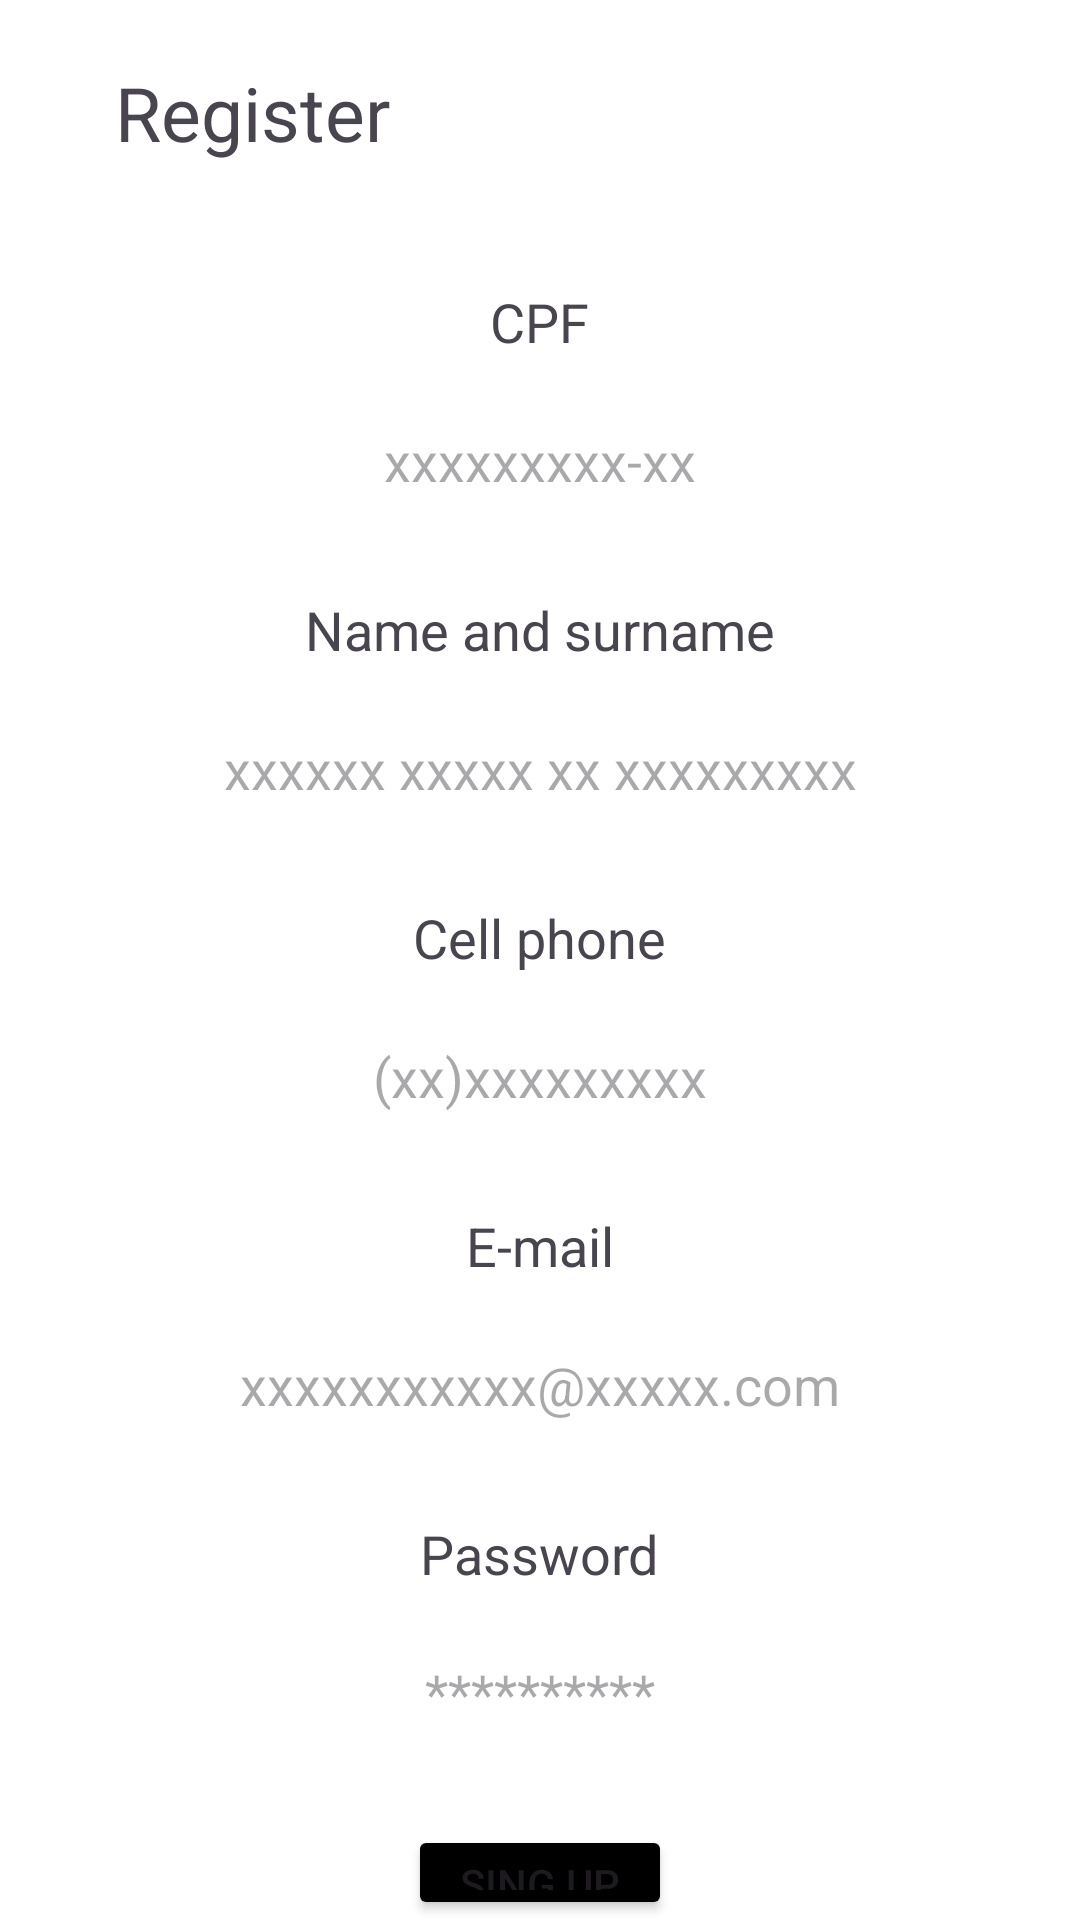

Android layout source for this screen:
<!-- AndroidManifest.xml: application theme Theme.CharmeLocal -->
<!-- res/layout/activity_register_customer.xml -->
<?xml version="1.0" encoding="utf-8"?>
<RelativeLayout xmlns:android="http://schemas.android.com/apk/res/android"
    xmlns:tools="http://schemas.android.com/tools"
    android:layout_width="match_parent"
    android:layout_height="match_parent"
    android:background="@color/white"
    tools:context=".RegisterCustomerActivity">

    <LinearLayout
        android:id="@+id/upNavView"
        android:layout_width="match_parent"
        android:layout_height="75dp"
        android:orientation="horizontal"
        tools:ignore="UselessParent">

        <ImageButton
            android:id="@+id/backButtom"
            android:layout_width="wrap_content"
            android:layout_height="match_parent"
            android:layout_weight="1"
            android:background="@color/white"
            android:contentDescription="@string/backItemDescription"
            android:src="@drawable/backicon" />

        <TextView
            android:layout_width="wrap_content"
            android:layout_height="match_parent"
            android:layout_weight="6"
            android:background="@color/white"
            android:gravity="center"
            android:text="@string/registerTitle"
            android:textAlignment="viewStart"
            android:textSize="25sp"
            tools:ignore="RtlCompat" />

    </LinearLayout>

    <TextView
        android:id="@+id/textCpf"
        style="@style/textTitleStyle"
        android:layout_below="@+id/upNavView"
        android:text="@string/requestAccountCpf" />

    <EditText
        android:id="@+id/editCpf"
        style="@style/editTextStyle"
        android:layout_below="@+id/textCpf"
        android:autofillHints=""
        android:hint="@string/cpfCnpjHint"
        android:inputType="number"
        android:maxLength="11"
        android:minWidth="150dp" />

    <TextView
        android:id="@+id/textName"
        style="@style/textTitleStyle"
        android:layout_below="@+id/editCpf"
        android:text="@string/requestAccountName" />

    <EditText
        android:id="@+id/editName"
        style="@style/editTextStyle"
        android:layout_below="@+id/textName"
        android:autofillHints=""
        android:hint="@string/nameHint"
        android:inputType="textPersonName"
        android:maxLength="30"
        android:minWidth="200dp" />

    <TextView
        android:id="@+id/textCellPhone"
        style="@style/textTitleStyle"
        android:layout_below="@+id/editName"
        android:text="@string/requestAccountCellPhone" />

    <EditText
        android:id="@+id/editCellPhone"
        style="@style/editTextStyle"
        android:layout_below="@+id/textCellPhone"
        android:autofillHints=""
        android:background="@drawable/edittext_rounded_corners"
        android:hint="@string/cellPhoneHint"
        android:inputType="phone"
        android:maxLength="11"
        android:minWidth="140dp" />

    <TextView
        android:id="@+id/textEmail"
        style="@style/textTitleStyle"
        android:layout_below="@+id/editCellPhone"
        android:text="@string/requestAccountEmail" />

    <EditText
        android:id="@+id/editEmail"
        style="@style/editTextStyle"
        android:layout_below="@+id/textEmail"
        android:autofillHints=""
        android:hint="@string/emailHint"
        android:inputType="textEmailAddress"
        android:maxLength="30"
        android:minWidth="200dp" />

    <TextView
        android:id="@+id/textPassword"
        style="@style/textTitleStyle"
        android:layout_below="@+id/editEmail"
        android:text="@string/requestAccountPassword" />

    <EditText
        android:id="@+id/editPassword"
        style="@style/editTextStyle"
        android:layout_below="@+id/textPassword"
        android:autofillHints=""
        android:hint="@string/passwordHint"
        android:inputType="textPassword"
        android:maxLength="16"
        android:minWidth="130dp" />

    <Button
        android:id="@+id/singUpButton"
        android:layout_width="wrap_content"
        android:layout_height="wrap_content"
        android:layout_below="@id/editPassword"
        android:layout_centerHorizontal="true"
        android:layout_marginTop="20dp"
        android:backgroundTint="@color/black"
        android:text="@string/singUpText" />

</RelativeLayout>
<!-- resources referenced by this layout -->
<resources>
  <color name="black">#FF000000</color>
  <color name="white">#FFFFFFFF</color>
  <string name="backItemDescription">Return to previous page</string>
  <string name="cellPhoneHint">(xx)xxxxxxxxx</string>
  <string name="cpfCnpjHint">xxxxxxxxx-xx</string>
  <string name="emailHint">xxxxxxxxxxx@xxxxx.com</string>
  <string name="nameHint">xxxxxx xxxxx xx xxxxxxxxx</string>
  <string name="passwordHint">**********</string>
  <string name="registerTitle">Register</string>
  <string name="requestAccountCellPhone">Cell phone</string>
  <string name="requestAccountCpf">CPF</string>
  <string name="requestAccountEmail">E-mail</string>
  <string name="requestAccountName">Name and surname</string>
  <string name="requestAccountPassword">Password</string>
  <string name="singUpText">Sing Up</string>
  <style name="editTextStyle">
          <item name="android:layout_height">wrap_content</item>
          <item name="android:layout_width">wrap_content</item>
          <item name="android:layout_centerHorizontal">true</item>
          <item name="android:layout_marginTop">10dp</item>
          <item name="android:background">@drawable/edittext_rounded_corners</item>
          <item name="android:maxLines">1</item>
          <item name="android:padding">12dp</item>
          <item name="android:textAlignment">center</item>
      </style>
  <style name="textTitleStyle">
          <item name="android:textSize">18sp</item>
          <item name="android:layout_marginTop">20dp</item>
          <item name="android:layout_centerHorizontal">true</item>
          <item name="android:layout_height">wrap_content</item>
          <item name="android:layout_width">wrap_content</item>
      </style>
  <style name="Theme.CharmeLocal" parent="Base.Theme.CharmeLocal" />
  <style name="Base.Theme.CharmeLocal" parent="Theme.Material3.DayNight.NoActionBar">
          <item name="android:statusBarColor">@color/black</item>
          <item name="android:navigationBarColor">@color/white</item>
          
          
      </style>
</resources>
